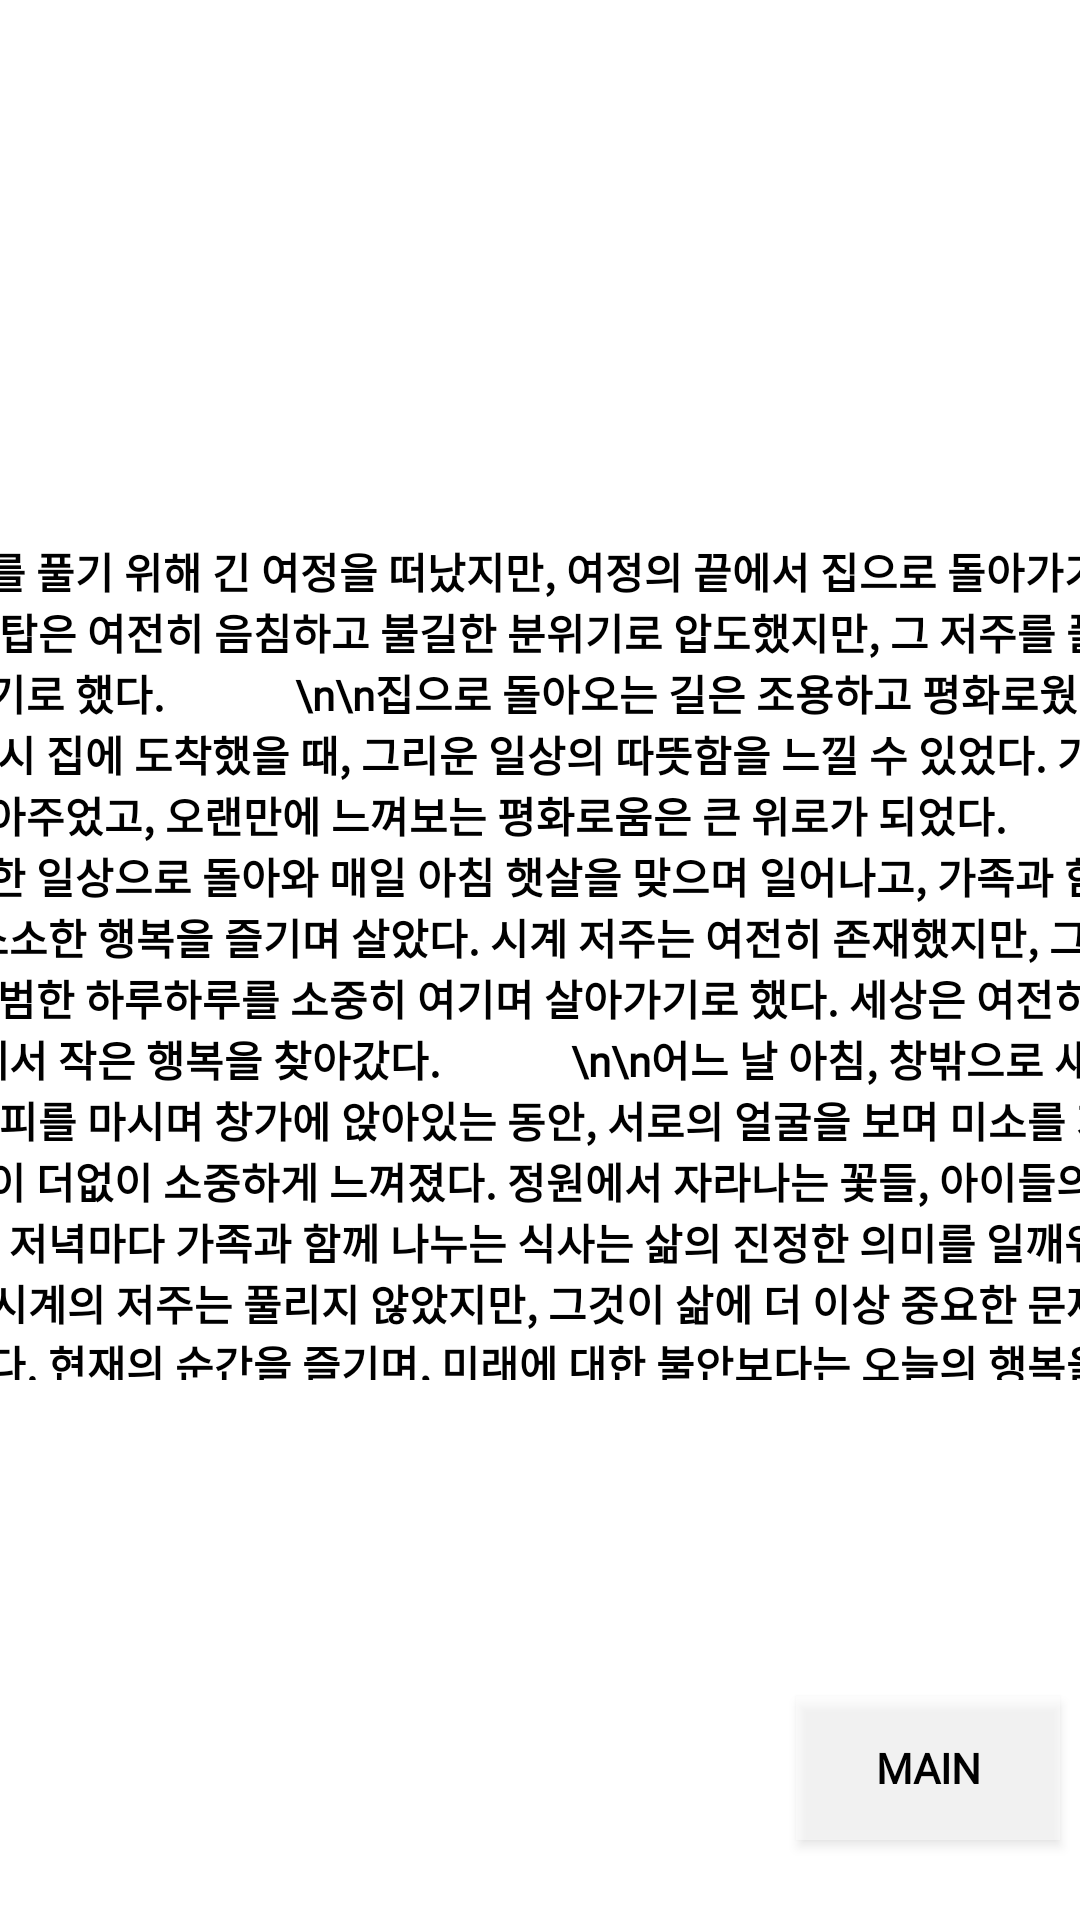

Write the Android layout XML for this screen, with the resource values it uses.
<!-- AndroidManifest.xml: application theme Theme.Escape -->
<!-- res/layout/activity_ending2.xml -->
<?xml version="1.0" encoding="utf-8"?>
<androidx.constraintlayout.widget.ConstraintLayout xmlns:android="http://schemas.android.com/apk/res/android"
    xmlns:app="http://schemas.android.com/apk/res-auto"
    xmlns:tools="http://schemas.android.com/tools"
    android:layout_width="match_parent"
    android:layout_height="match_parent"
    tools:context=".Ending2"
    android:background="@drawable/ending2">

    <ScrollView
        android:layout_width="500dp"
        android:layout_height="300dp"
        android:layout_margin="10dp"
        android:padding="10dp"
        android:background="#80FFFFFF"
        app:layout_constraintBottom_toBottomOf="parent"
        app:layout_constraintEnd_toEndOf="parent"
        app:layout_constraintStart_toStartOf="parent"
        app:layout_constraintTop_toTopOf="parent">

        <TextView
            android:id="@+id/textView1"
            android:layout_width="match_parent"
            android:layout_height="match_parent"
            android:fontFamily="@font/font_1"
            android:textStyle="bold"
            android:text="시계 저주를 풀기 위해 긴 여정을 떠났지만, 여정의 끝에서 집으로 돌아가기로 결정했다. 시계탑은 여전히 음침하고 불길한 분위기로 압도했지만, 그 저주를 풀지 않고 단지 떠나기로 했다.
            \n\n집으로 돌아오는 길은 조용하고 평화로웠다. 긴 여정 끝에 다시 집에 도착했을 때, 그리운 일상의 따뜻함을 느낄 수 있었다. 가족들은 반갑게 맞아주었고, 오랜만에 느껴보는 평화로움은 큰 위로가 되었다.
            \n\n다시 평범한 일상으로 돌아와 매일 아침 햇살을 맞으며 일어나고, 가족과 함께 식사를 하고, 소소한 행복을 즐기며 살았다. 시계 저주는 여전히 존재했지만, 그것을 뒤로 하고 평범한 하루하루를 소중히 여기며 살아가기로 했다. 세상은 여전히 돌아가고, 그 속에서 작은 행복을 찾아갔다.
            \n\n어느 날 아침, 창밖으로 새소리가 들려왔다. 커피를 마시며 창가에 앉아있는 동안, 서로의 얼굴을 보며 미소를 지었다. 작은 순간들이 더없이 소중하게 느껴졌다. 정원에서 자라나는 꽃들, 아이들의 웃음소리, 그리고 저녁마다 가족과 함께 나누는 식사는 삶의 진정한 의미를 일깨워주었다.
            \n\n비록 시계의 저주는 풀리지 않았지만, 그것이 삶에 더 이상 중요한 문제가 되지 않게 되었다. 현재의 순간을 즐기며, 미래에 대한 불안보다는 오늘의 행복을 찾기로 했다. 매일매일이 새롭고 소중한 기회로 다가왔고, 그 속에서 새로운 꿈과 희망을 품으며 살아갔다."
            android:textColor="@color/black"/>

    </ScrollView>

    <android.widget.Button
        android:id="@+id/backmain"
        android:layout_width="wrap_content"
        android:layout_height="wrap_content"
        android:background="#80FFFFFF"
        android:fontFamily="@font/font_1"
        android:text="MAIN"
        android:textColor="@color/black"
        android:textStyle="bold"
        app:layout_constraintBottom_toBottomOf="parent"
        app:layout_constraintEnd_toEndOf="parent"
        app:layout_constraintHorizontal_bias="0.975"
        app:layout_constraintStart_toStartOf="parent"
        app:layout_constraintTop_toTopOf="parent"
        app:layout_constraintVertical_bias="0.955" />

</androidx.constraintlayout.widget.ConstraintLayout>
<!-- resources referenced by this layout -->
<resources>
  <style name="Theme.Escape" parent="Theme.MaterialComponents.DayNight.DarkActionBar">
          
          <item name="colorPrimary">@color/purple_500</item>
          <item name="colorPrimaryVariant">@color/purple_700</item>
          <item name="colorOnPrimary">@color/white</item>
          
          <item name="colorSecondary">@color/teal_200</item>
          <item name="colorSecondaryVariant">@color/teal_700</item>
          <item name="colorOnSecondary">@color/black</item>
          
          <item name="android:statusBarColor">?attr/colorPrimaryVariant</item>
          
          <item name="android:windowLayoutInDisplayCutoutMode" tools:ignore="NewApi">shortEdges</item>
      </style>
  <!-- not gathered from this repository: default colours our renderer supplied (Android Studio template values) -->
  <color name="purple_500">#FF6200EE</color>
  <color name="purple_700">#FF3700B3</color>
  <color name="teal_200">#FF03DAC5</color>
  <color name="teal_700">#FF018786</color>
  <color name="black">#FF000000</color>
  <color name="white">#FFFFFFFF</color>
</resources>
